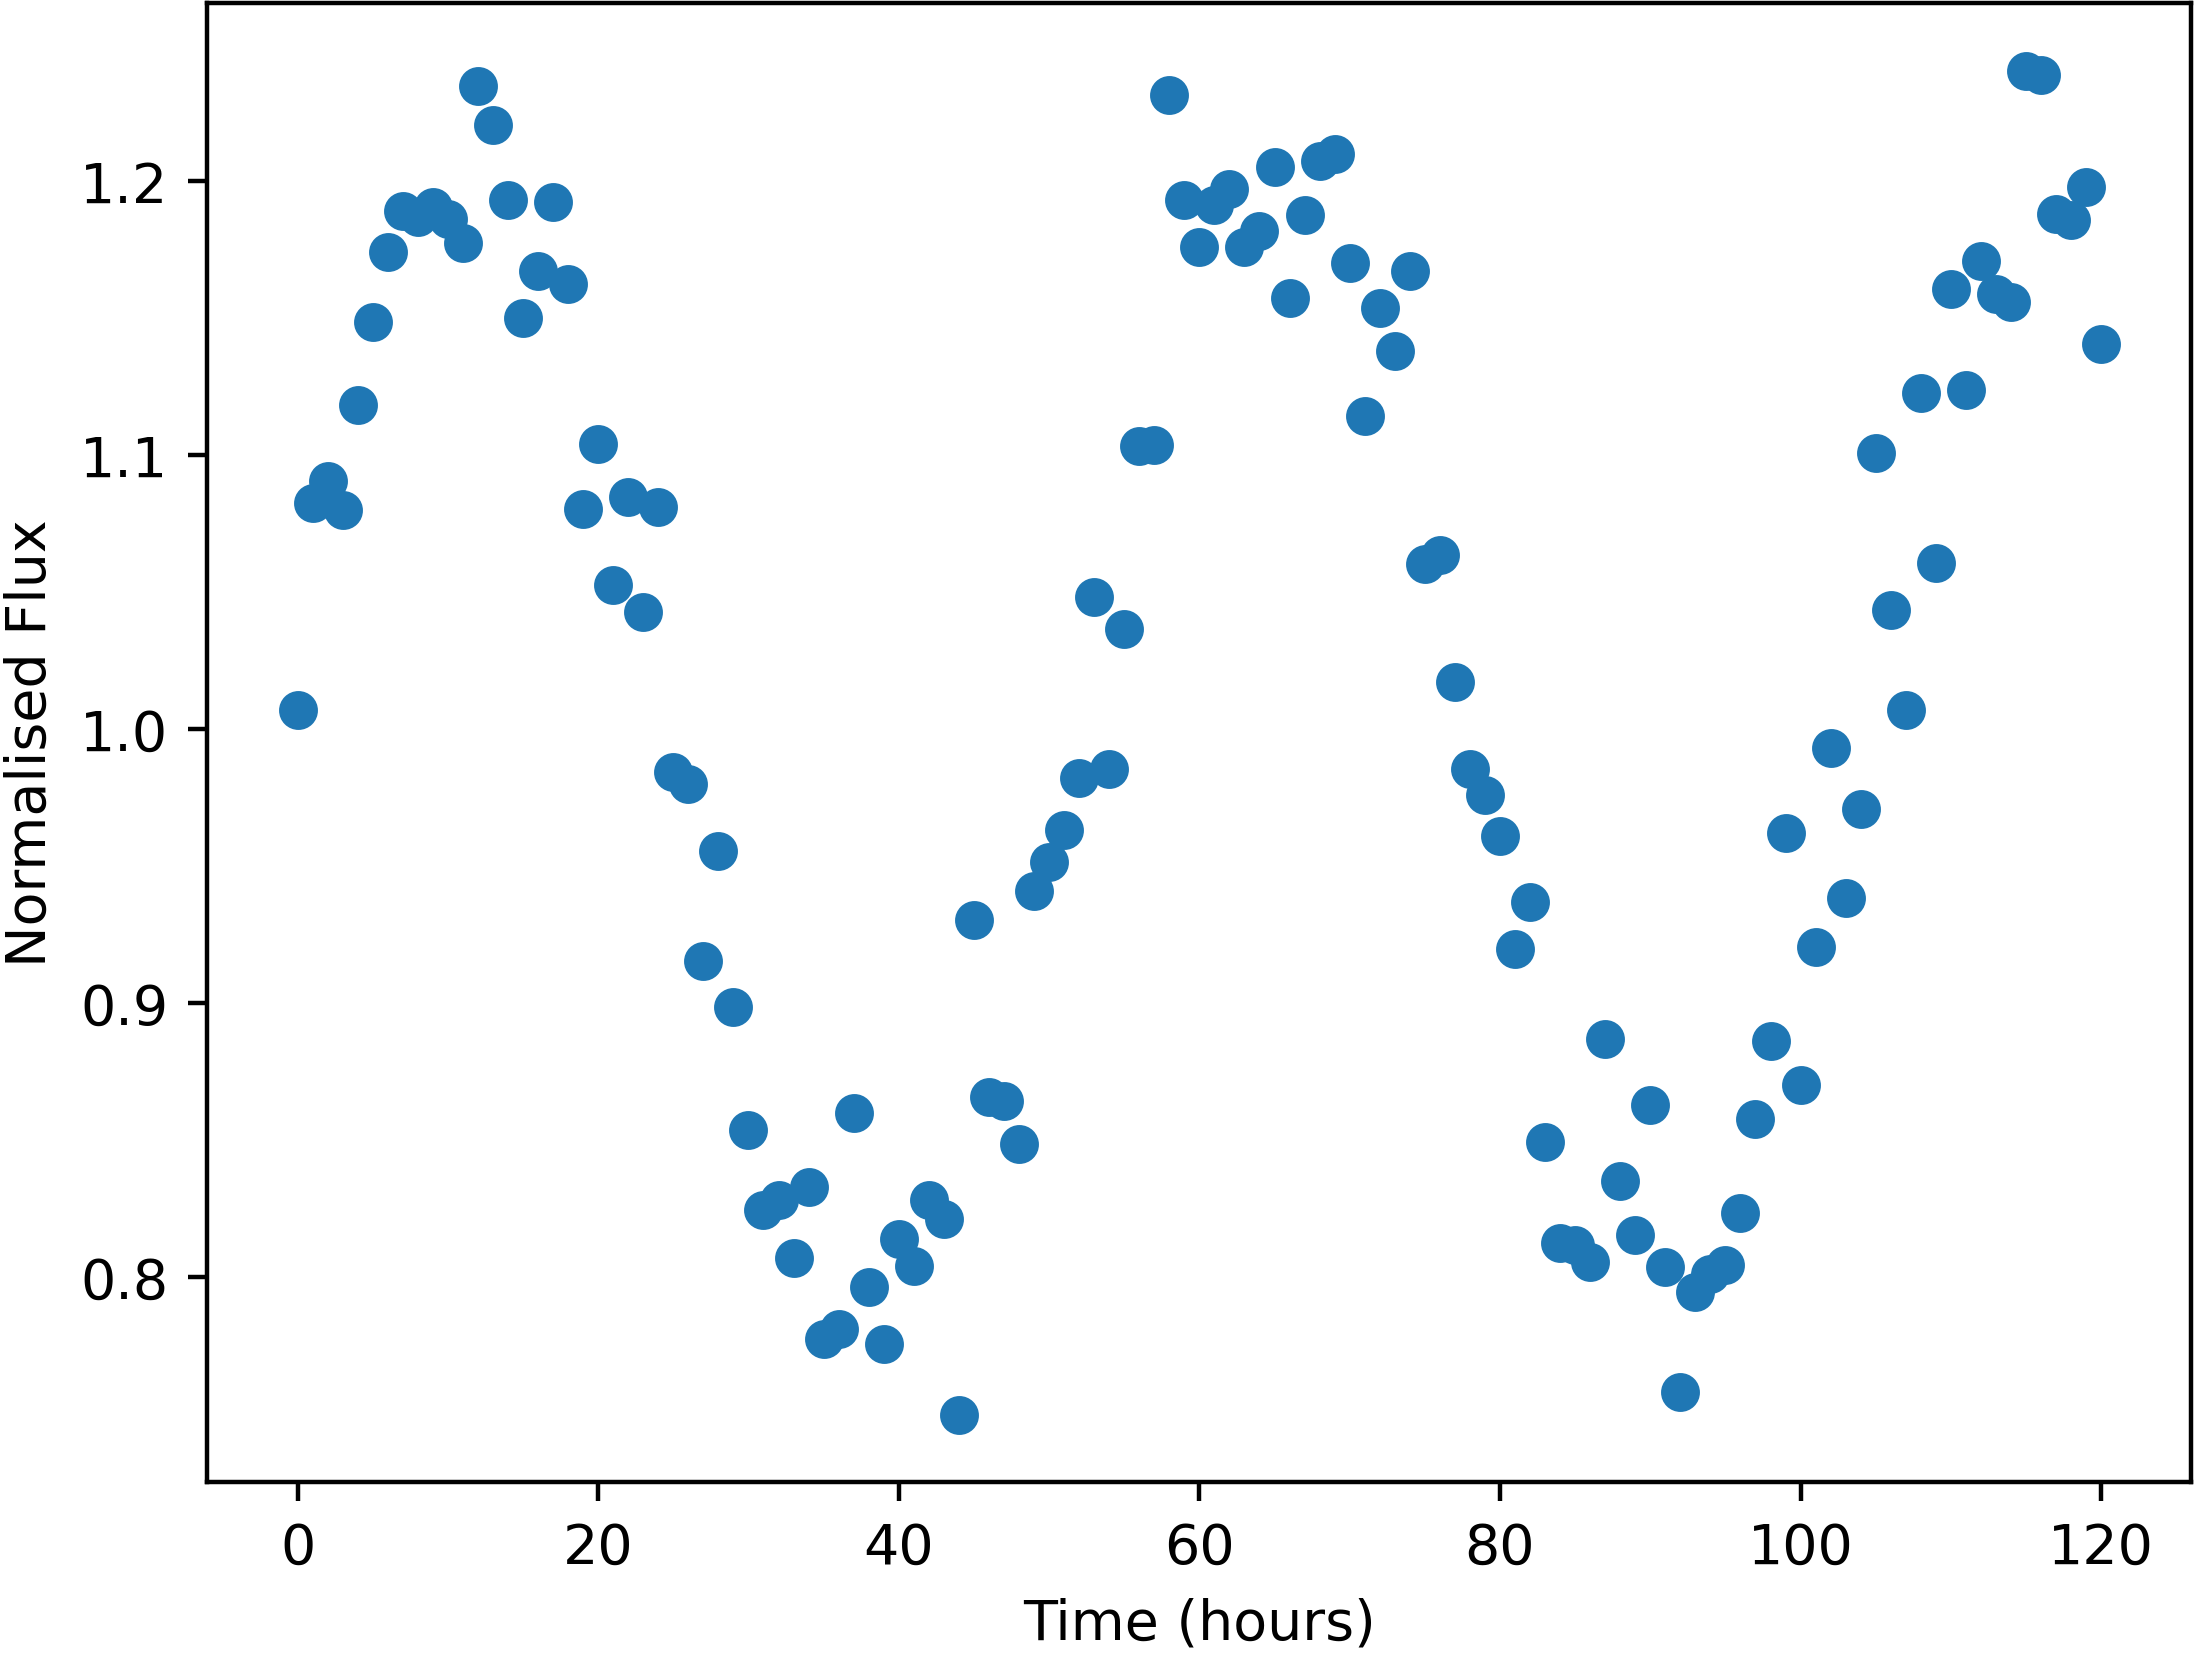

Data behind this chart, as committed beside it:
Time, NormalisedFlux
0.0, 1.007
1.0, 1.083
2.0, 1.091
3.0, 1.08
4.0, 1.118
5.0, 1.149
6.0, 1.174
7.0, 1.189
8.0, 1.187
9.0, 1.191
10.0, 1.186
11.0, 1.178
12.0, 1.235
13.0, 1.221
14.0, 1.193
15.0, 1.15
16.0, 1.167
17.0, 1.193
18.0, 1.163
19.0, 1.08
20.0, 1.104
21.0, 1.053
22.0, 1.085
23.0, 1.043
24.0, 1.081
25.0, 0.9844
26.0, 0.98
27.0, 0.9156
28.0, 0.9556
29.0, 0.8986
30.0, 0.8536
31.0, 0.8244
32.0, 0.8283
33.0, 0.8071
34.0, 0.8329
35.0, 0.7775
36.0, 0.781
37.0, 0.8601
38.0, 0.7966
39.0, 0.7757
40.0, 0.8141
41.0, 0.8041
42.0, 0.8283
43.0, 0.8213
44.0, 0.7499
45.0, 0.9305
46.0, 0.8657
47.0, 0.8642
48.0, 0.8488
49.0, 0.9409
50.0, 0.9515
51.0, 0.9632
52.0, 0.9823
53.0, 1.048
54.0, 0.9856
55.0, 1.037
56.0, 1.103
57.0, 1.104
58.0, 1.232
59.0, 1.193
... 61 more rows
